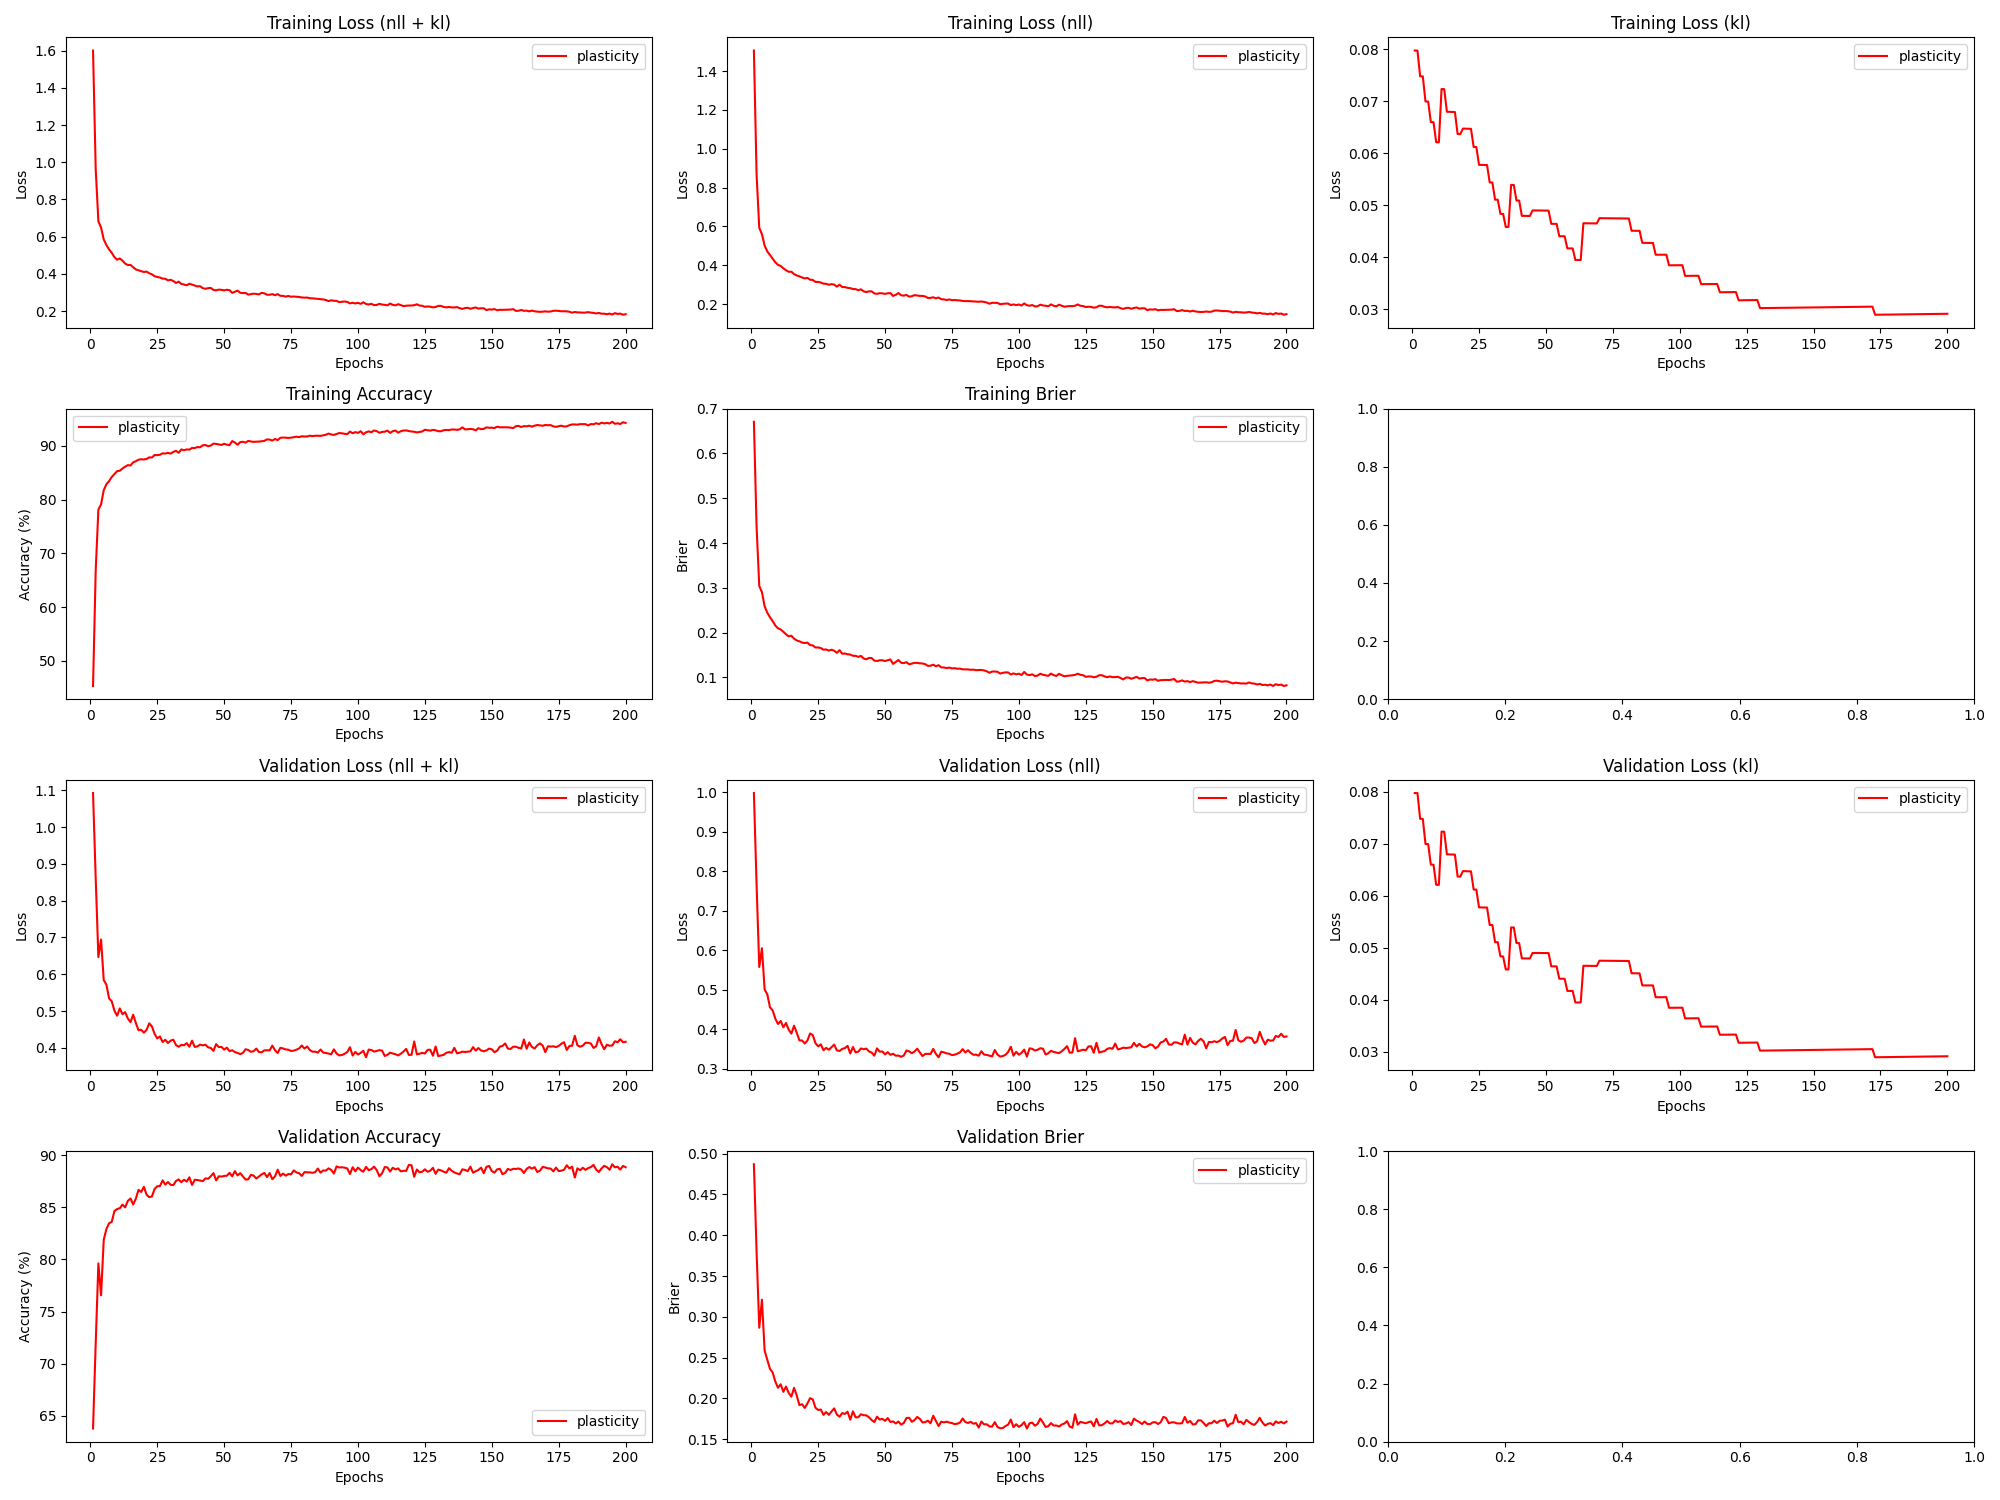

The table this chart was drawn from, first rows:
epoch, train_loss_total, train_loss_nll, train_loss_kl, train_loss_penalty, train_acc, train_brier, val_loss_total, val_loss_nll, val_loss_kl, val_loss_penalty, val_acc, val_brier, param_count
1, 1.601, 1.506, 0.07976, 0.01518, 45.3, 0.6708, 1.092, 0.9975, 0.07976, 0.01518, 63.77, 0.487, 303636
2, 0.9624, 0.8675, 0.07975, 0.01518, 66.83, 0.4359, 0.86, 0.7651, 0.07975, 0.01518, 71.95, 0.3795, 303636
3, 0.6818, 0.5927, 0.07481, 0.01425, 78.13, 0.3042, 0.6467, 0.5577, 0.0748, 0.01425, 79.62, 0.2865, 285012
4, 0.6491, 0.5601, 0.07479, 0.01425, 79.11, 0.2905, 0.6942, 0.6052, 0.07478, 0.01425, 76.55, 0.321, 285012
5, 0.5848, 0.5015, 0.06997, 0.01334, 81.76, 0.2591, 0.5842, 0.5009, 0.06996, 0.01334, 81.89, 0.2585, 266820
6, 0.555, 0.4717, 0.06995, 0.01334, 82.86, 0.2445, 0.5719, 0.4887, 0.06994, 0.01334, 82.92, 0.2475, 266820
7, 0.5313, 0.4527, 0.066, 0.0126, 83.43, 0.2345, 0.5346, 0.456, 0.06599, 0.0126, 83.47, 0.2361, 251990
8, 0.5128, 0.4342, 0.06598, 0.0126, 84.22, 0.2259, 0.5266, 0.448, 0.06597, 0.0126, 83.61, 0.2317, 251990
9, 0.4896, 0.4156, 0.06212, 0.01187, 84.77, 0.216, 0.5011, 0.4271, 0.06211, 0.01187, 84.65, 0.2206, 237460
10, 0.476, 0.402, 0.0621, 0.01187, 85.29, 0.2098, 0.4876, 0.4136, 0.0621, 0.01187, 84.83, 0.2129, 237460
11, 0.4827, 0.3965, 0.07236, 0.01384, 85.37, 0.2072, 0.5074, 0.4212, 0.07234, 0.01384, 84.92, 0.2172, 276708
12, 0.4707, 0.3846, 0.07233, 0.01384, 85.78, 0.202, 0.4915, 0.4053, 0.07232, 0.01384, 85.27, 0.2079, 276708
13, 0.4551, 0.3741, 0.06799, 0.01302, 86.13, 0.1964, 0.4972, 0.4162, 0.06798, 0.01302, 85.0, 0.2144, 260484
14, 0.4477, 0.3667, 0.06797, 0.01302, 86.41, 0.1918, 0.4801, 0.3991, 0.06796, 0.01302, 85.62, 0.2065, 260484
15, 0.4479, 0.3669, 0.06795, 0.01302, 86.36, 0.1932, 0.4701, 0.3891, 0.06794, 0.01302, 85.85, 0.202, 260484
16, 0.4353, 0.3544, 0.06793, 0.01302, 86.95, 0.1867, 0.4903, 0.4094, 0.06792, 0.01302, 85.28, 0.2128, 260484
17, 0.4234, 0.3475, 0.06371, 0.01223, 87.15, 0.1826, 0.4677, 0.3917, 0.0637, 0.01223, 85.83, 0.2035, 244580
18, 0.419, 0.3431, 0.06369, 0.01223, 87.43, 0.1807, 0.448, 0.3721, 0.06368, 0.01223, 86.68, 0.1916, 244580
19, 0.4143, 0.3371, 0.06475, 0.01245, 87.51, 0.1779, 0.4491, 0.3719, 0.06474, 0.01244, 86.47, 0.1928, 248900
20, 0.4097, 0.3325, 0.06473, 0.01245, 87.47, 0.1768, 0.4415, 0.3644, 0.06473, 0.01244, 86.97, 0.1881, 248900
21, 0.412, 0.3349, 0.06472, 0.01245, 87.57, 0.1778, 0.449, 0.3719, 0.06471, 0.01244, 86.22, 0.1937, 248900
22, 0.4028, 0.3257, 0.0647, 0.01245, 87.87, 0.1723, 0.4668, 0.3897, 0.0647, 0.01244, 85.98, 0.2002, 248900
23, 0.3974, 0.3244, 0.06122, 0.01178, 87.83, 0.1716, 0.4583, 0.3853, 0.06121, 0.01178, 86.04, 0.1985, 235688
24, 0.3872, 0.3142, 0.0612, 0.01178, 88.31, 0.1669, 0.4382, 0.3652, 0.06119, 0.01178, 86.77, 0.1884, 235688
25, 0.3834, 0.3145, 0.05778, 0.01114, 88.29, 0.167, 0.426, 0.3571, 0.05777, 0.01114, 87.03, 0.1857, 222700
26, 0.3802, 0.3113, 0.05776, 0.01114, 88.35, 0.1657, 0.4311, 0.3622, 0.05776, 0.01114, 87.04, 0.1861, 222700
27, 0.3742, 0.3054, 0.05775, 0.01114, 88.62, 0.1621, 0.4161, 0.3472, 0.05775, 0.01114, 87.59, 0.1797, 222700
28, 0.3733, 0.3045, 0.05774, 0.01114, 88.58, 0.1625, 0.4221, 0.3532, 0.05774, 0.01114, 87.18, 0.1831, 222700
29, 0.3648, 0.2999, 0.05439, 0.0105, 88.7, 0.16, 0.4133, 0.3484, 0.05438, 0.0105, 87.43, 0.1796, 209936
30, 0.3678, 0.3029, 0.05438, 0.0105, 88.56, 0.162, 0.4198, 0.3549, 0.05437, 0.0105, 87.17, 0.1838, 209936
31, 0.3615, 0.3006, 0.05109, 0.00987, 88.89, 0.1598, 0.4225, 0.3615, 0.05108, 0.00987, 87.13, 0.1876, 197396
32, 0.3509, 0.2899, 0.05108, 0.00987, 89.08, 0.1548, 0.4077, 0.3468, 0.05108, 0.00987, 87.53, 0.18, 197396
33, 0.3581, 0.3004, 0.04835, 0.009349, 88.71, 0.1609, 0.4031, 0.3454, 0.04834, 0.009349, 87.67, 0.1774, 186980
34, 0.3457, 0.288, 0.04834, 0.009349, 89.35, 0.153, 0.4083, 0.3507, 0.04834, 0.009349, 87.42, 0.1818, 186980
35, 0.3425, 0.2878, 0.04584, 0.00887, 89.19, 0.1536, 0.4072, 0.3525, 0.04583, 0.00887, 87.65, 0.1808, 177406
36, 0.3384, 0.2837, 0.04583, 0.00887, 89.34, 0.1518, 0.413, 0.3583, 0.04583, 0.00887, 87.47, 0.1835, 177406
37, 0.3466, 0.2823, 0.05393, 0.01042, 89.3, 0.1512, 0.4034, 0.339, 0.05392, 0.01042, 87.88, 0.1738, 208330
38, 0.342, 0.2777, 0.05391, 0.01042, 89.62, 0.1484, 0.4197, 0.3554, 0.0539, 0.01042, 87.15, 0.1839, 208330
39, 0.3378, 0.2771, 0.05092, 0.009853, 89.59, 0.1483, 0.4027, 0.3419, 0.05091, 0.009853, 87.64, 0.1766, 197068
40, 0.3323, 0.2716, 0.05091, 0.009853, 89.79, 0.146, 0.4043, 0.3436, 0.0509, 0.009853, 87.62, 0.1768, 197068
41, 0.3333, 0.276, 0.04797, 0.009298, 89.74, 0.1482, 0.409, 0.3518, 0.04796, 0.009298, 87.57, 0.1804, 185950
42, 0.3228, 0.2656, 0.04796, 0.009298, 90.12, 0.1424, 0.407, 0.3497, 0.04795, 0.009298, 87.52, 0.1792, 185950
43, 0.3195, 0.2623, 0.04795, 0.009298, 90.16, 0.1406, 0.4087, 0.3514, 0.04795, 0.009298, 87.78, 0.179, 185950
44, 0.3229, 0.2656, 0.04795, 0.009298, 89.93, 0.1437, 0.4016, 0.3443, 0.04794, 0.009298, 87.74, 0.1767, 185950
45, 0.3243, 0.2658, 0.04901, 0.009506, 90.07, 0.1432, 0.3999, 0.3414, 0.049, 0.009506, 87.98, 0.1733, 190122
46, 0.3134, 0.2549, 0.049, 0.009506, 90.43, 0.1375, 0.392, 0.3335, 0.049, 0.009506, 88.29, 0.1708, 190122
47, 0.3115, 0.253, 0.04899, 0.009506, 90.37, 0.1369, 0.4105, 0.352, 0.04899, 0.009506, 87.59, 0.1774, 190122
48, 0.315, 0.2565, 0.04899, 0.009506, 90.28, 0.1384, 0.4022, 0.3437, 0.04899, 0.009506, 87.98, 0.1739, 190122
49, 0.3139, 0.2555, 0.04899, 0.009506, 90.18, 0.1384, 0.4027, 0.3442, 0.04898, 0.009506, 87.95, 0.1748, 190122
50, 0.3111, 0.2526, 0.04898, 0.009506, 90.39, 0.1367, 0.3954, 0.3369, 0.04898, 0.009506, 88.02, 0.1723, 190122
51, 0.3141, 0.2557, 0.04898, 0.009506, 90.22, 0.1385, 0.4008, 0.3423, 0.04898, 0.009506, 88.03, 0.1757, 190122
52, 0.3124, 0.2569, 0.04643, 0.009018, 90.14, 0.1403, 0.3911, 0.3357, 0.04643, 0.009018, 88.32, 0.1709, 180368
53, 0.2976, 0.2422, 0.04643, 0.009018, 90.9, 0.1303, 0.3938, 0.3384, 0.04642, 0.009018, 87.98, 0.1717, 180368
54, 0.3033, 0.2479, 0.04642, 0.009018, 90.63, 0.1345, 0.3888, 0.3334, 0.04642, 0.009018, 88.47, 0.1691, 180368
55, 0.3095, 0.2569, 0.04405, 0.008561, 90.21, 0.1389, 0.3864, 0.3338, 0.04404, 0.008561, 88.07, 0.1715, 171216
56, 0.2982, 0.2456, 0.04404, 0.008561, 90.7, 0.1329, 0.3833, 0.3307, 0.04404, 0.008561, 88.28, 0.1676, 171216
57, 0.2962, 0.2436, 0.04404, 0.008561, 90.76, 0.1321, 0.3864, 0.3338, 0.04404, 0.008561, 87.97, 0.1697, 171216
58, 0.2972, 0.2474, 0.0417, 0.008109, 90.61, 0.1341, 0.3965, 0.3467, 0.0417, 0.008109, 87.67, 0.1758, 162184
59, 0.2881, 0.2383, 0.0417, 0.008109, 90.93, 0.1294, 0.3944, 0.3446, 0.0417, 0.008109, 87.69, 0.1761, 162184
60, 0.2905, 0.2407, 0.0417, 0.008109, 90.82, 0.1309, 0.3894, 0.3396, 0.0417, 0.008109, 88.12, 0.1711, 162184
... 140 more rows
